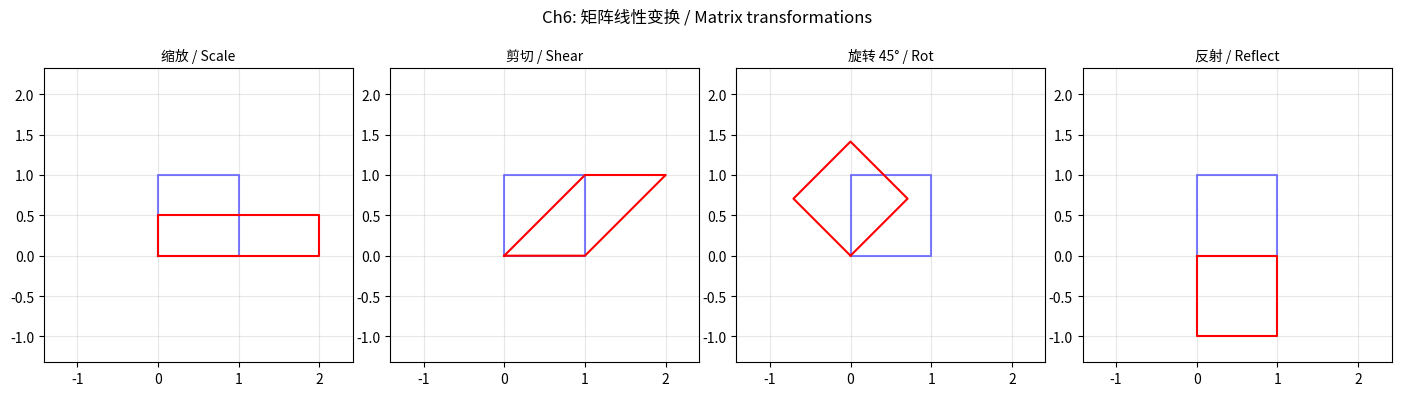

The script that saved this image:
"""
linalg_intro.py — 线性代数入门模块
==================================
Module 6 of "Math is Alive" / 《数学是活的》第 6 模块

实现 / Implements:
    - 矩阵即线性变换（图形演示）/ Matrix as linear transformation
    - 二维旋转矩阵 / 2D rotation matrix
    - 行列式 = 面积/体积缩放因子 / Determinant as area scaling
    - 矩阵求逆 / Matrix inverse
    - Gauss 消元法 / Gaussian elimination
    - 三维旋转（Rodrigues 公式）/ 3D rotation

Li Zhou
2026 年 6 月 / June 2026
MIT License
"""

import numpy as np


# =============================================================================
# 演示 1：矩阵作为变换 / Matrix as Transformation
# =============================================================================
def demo_matrix_as_transform():
    """把单位方块 [(0,0),(1,0),(1,1),(0,1)] 用 A 作用，观察变形。
    Apply A to unit square corners and watch it morph.
    """
    print("\n[Demo 1] 矩阵即线性变换 / Matrix as transformation")
    square = np.array([[0, 0], [1, 0], [1, 1], [0, 1], [0, 0]]).T
    transforms = {
        '缩放 / Scale':   np.array([[2, 0], [0, 0.5]]),
        '剪切 / Shear':   np.array([[1, 1], [0, 1]]),
        '旋转 45° / Rot': np.array([[np.cos(np.pi/4), -np.sin(np.pi/4)],
                                    [np.sin(np.pi/4),  np.cos(np.pi/4)]]),
        '反射 / Reflect': np.array([[1, 0], [0, -1]]),
    }
    for name, A in transforms.items():
        transformed = A @ square
        print(f"  {name:20s}  顶点 (1,1) → ({transformed[0,2]:+.3f}, "
              f"{transformed[1,2]:+.3f})  det={np.linalg.det(A):+.3f}")

    try:
        import matplotlib
        matplotlib.use('Agg')
        import matplotlib.pyplot as plt
        plt.rcParams['font.sans-serif'] = ['Noto Sans CJK JP', 'WenQuanYi Micro Hei', 'SimHei', 'DejaVu Sans']
        fig, axes = plt.subplots(1, len(transforms), figsize=(14, 4))
        for ax, (name, A) in zip(axes, transforms.items()):
            ax.plot(square[0], square[1], 'b-', alpha=0.5, label='原')
            t = A @ square
            ax.plot(t[0], t[1], 'r-', label='变换后')
            ax.set_title(name, fontsize=10); ax.axis('equal')
            ax.grid(alpha=0.3); ax.set_xlim(-2, 3); ax.set_ylim(-2, 3)
        plt.suptitle('Ch6: 矩阵线性变换 / Matrix transformations')
        plt.tight_layout(); plt.savefig('ch06_transform.png', dpi=120); plt.close()
        print("  ✓ 已保存 ch06_transform.png")
    except ImportError:
        pass


# =============================================================================
# 演示 2：二维旋转 / 2D Rotation
# =============================================================================
def demo_rotation_2d():
    """R(θ) = [[cos -sin],[sin cos]]，验证 R(α)·R(β) = R(α+β)。
    Verify rotation composition.
    """
    print("\n[Demo 2] 二维旋转 / 2D rotation composition")
    R = lambda t: np.array([[np.cos(t), -np.sin(t)],
                            [np.sin(t),  np.cos(t)]])
    a, b = np.pi/6, np.pi/4
    lhs = R(a) @ R(b)
    rhs = R(a + b)
    print(f"  ||R(α)R(β) - R(α+β)||  = {np.linalg.norm(lhs - rhs):.3e}")
    print(f"  det R(π/3) = {np.linalg.det(R(np.pi/3)):.6f}  (应 = 1)")


# =============================================================================
# 演示 3：行列式与面积 / Determinant ↔ Area
# =============================================================================
def demo_determinant_area():
    """|det A| = 单位面积被 A 变换后的新面积。
    |det A| = scale factor of area.
    """
    print("\n[Demo 3] 行列式 = 面积比 / Determinant = area scaling")
    for label, A in [
        ('单位矩阵', np.eye(2)),
        ('2 倍放大', 2*np.eye(2)),
        ('剪切',     np.array([[1, 2], [0, 1]])),
        ('反射',     np.array([[1, 0], [0, -1]])),
        ('退化',     np.array([[1, 2], [2, 4]])),
    ]:
        d = np.linalg.det(A)
        print(f"  {label:10s}  det = {d:+.3f}  →  面积 ×|{d:.3f}|")


# =============================================================================
# 演示 4：矩阵求逆 / Matrix Inverse
# =============================================================================
def demo_inverse():
    """A^{-1} 存在当且仅当 det A ≠ 0；A·A^{-1} = I。
    Matrix inverse and verification.
    """
    print("\n[Demo 4] 矩阵求逆 / Matrix inverse")
    A = np.array([[4, 7], [2, 6]], dtype=float)
    A_inv = np.linalg.inv(A)
    print(f"  A    =\n{A}")
    print(f"  A⁻¹  =\n{A_inv}")
    print(f"  A·A⁻¹ =\n{A @ A_inv}")
    print(f"  误差 / Error from I = {np.linalg.norm(A @ A_inv - np.eye(2)):.3e}")


# =============================================================================
# 演示 5：Gauss 消元 / Gaussian Elimination
# =============================================================================
def demo_gauss_elimination():
    """手写 Gauss 消元解 Ax = b，与 np.linalg.solve 对照。
    Hand-written elimination compared with numpy.
    """
    print("\n[Demo 5] Gauss 消元法 / Gaussian elimination")
    A = np.array([[2., 1., -1.],
                  [-3., -1., 2.],
                  [-2., 1., 2.]])
    b = np.array([8., -11., -3.])
    # 增广矩阵
    M = np.hstack([A, b.reshape(-1, 1)])
    n = len(b)
    for i in range(n):
        # 部分主元 / partial pivoting
        max_row = i + np.argmax(np.abs(M[i:, i]))
        if max_row != i:
            M[[i, max_row]] = M[[max_row, i]]
        # 消元 / elimination
        for j in range(i+1, n):
            M[j] -= (M[j, i]/M[i, i]) * M[i]
    # 回代 / back substitution
    x = np.zeros(n)
    for i in range(n-1, -1, -1):
        x[i] = (M[i, -1] - M[i, i+1:n] @ x[i+1:n]) / M[i, i]
    x_ref = np.linalg.solve(A, b)
    print(f"  Gauss 解: {x}")
    print(f"  numpy 解: {x_ref}")
    print(f"  误差 = {np.linalg.norm(x - x_ref):.3e}")


# =============================================================================
# 演示 6：三维旋转 / 3D Rotation (Rodrigues)
# =============================================================================
def demo_3d_rotation():
    """Rodrigues 公式：绕单位轴 k 旋转角 θ。
    Rotate vector around axis using Rodrigues' formula.
    """
    print("\n[Demo 6] 三维旋转 / 3D rotation (Rodrigues)")
    def rotation_matrix(axis, theta):
        k = np.asarray(axis, float)
        k = k / np.linalg.norm(k)
        K = np.array([[0, -k[2], k[1]],
                      [k[2], 0, -k[0]],
                      [-k[1], k[0], 0]])
        return np.eye(3) + np.sin(theta)*K + (1 - np.cos(theta))*(K @ K)

    R = rotation_matrix([0, 0, 1], np.pi/2)  # 绕 z 转 90°
    v = np.array([1, 0, 0])
    print(f"  R(z, 90°)·(1,0,0) = {R @ v}  (期望 (0,1,0))")
    print(f"  det R = {np.linalg.det(R):.6f}  (应 = 1)")
    print(f"  R·Rᵀ = I ?  误差 = {np.linalg.norm(R @ R.T - np.eye(3)):.3e}")


# =============================================================================
if __name__ == '__main__':
    print("=" * 60)
    print("linalg_intro.py — 数学是活的 / 第 6 模块演示")
    print("=" * 60)
    demo_matrix_as_transform()
    demo_rotation_2d()
    demo_determinant_area()
    demo_inverse()
    demo_gauss_elimination()
    demo_3d_rotation()
    print("\n" + "=" * 60)
    print("演示完毕 / Demo complete.")
    print("=" * 60)
